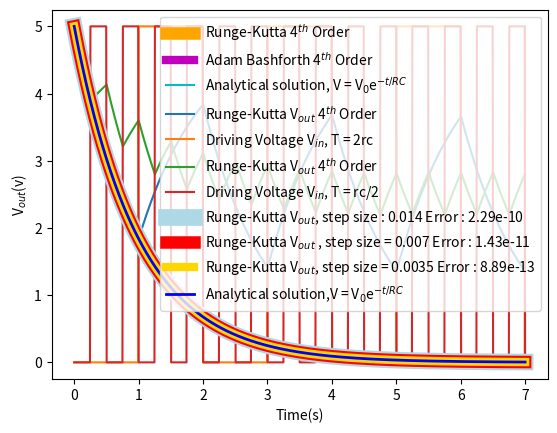

The matplotlib source for this figure:
import numpy as np
import matplotlib.pyplot as plt

# This file answers question 5 of the assignment

def volt_func(function, vi, r, c, n, t):

    """
    :param function: provide a string 'discharge' , 'square1', 'square2'. Specifies the type of fucntion to apply
    :param vi: Initial input voltage
    :param r:  Resistance
    :param c:  Capacitance
    :param n:  number of samples
    :param t:  maximum time limit

    :return voltage_array: returns an array of input voltages depending on the type of function
    :return tim: returns an array of time
    :return tow : returns the time constant

    This function returns a voltage array depending on the type of function being specified. The 'discharge' input sets
     the voltage in after t > 0 as 0. The 'square1' input creates an array of input voltages that act as an input
     square wave with the time period T1. The  'square2' input creates an array of input voltages that act as an input
     square wave with the time period T2.
    """
    tim = np.linspace(0, t, n )                          # create the array of time
    tow = r * c                                         # time constant
    v_d = []                                            # discharge function voltage array
    v_squ1 = []                                         # first square wave voltage array
    v_squ2 = []                                         # second square wave voltage array
    T1 = 2 * r * c                                      # Period definition for square1
    T2 = (r*c)/2                                        # Period definition for square2

    if function == 'discharge' :                        # creating array for the discharge
        for i in range(n):
            k = 0
            v_d.append(k)                               # append the values to the discharge voltage array
        return(v_d,tim, tow)

    if function == 'square1':                         # creating array for the square1 input
        for i in tim:
            if 0 <= i % T1 < T1/2 :                     # Allows for voltages to be calculated across the whole time span
                v_squ1.append(0)                       # Equation for trough
            if (T1/2) <= i % T1 < T1:                      # Equation for peak
                v_squ1.append(vi)
        return(v_squ1, tim, tow)

    if function == 'square2':                          # Creating an array for square2 input
        for i in tim:
            if 0 <= i % T2 < T2 / 2:                    # Inputs values for the trough into the list
                v_squ2.append(0)
            if (T2 / 2) <= i % T2 < T2:                    # Inputs values for the peak into the list
                v_squ2.append(vi)

        return (v_squ2, tim, tow)


def runge_kutta(t_array, vi, tow , n , vo):
    """
    :param t_array:   time array supplied created when obtaining voltage_in_array
    :param vi:  Array of voltage inputs depending on what input was supplied in volt_func
    :param tow: Time constant calculated in volt_func
    :param n:   number of samples
    :param vo:  The initial voltage supplied to the system


    :return v_o_l : returns and array of output voltage values that are a function of the time array
                    using the Runge Kutta method


    This function uses the fourth order Runge Kutta method method to simulate the discharging or charging of an
    RC circuit
    """
    h = (t_array[n-1] / (n-1))                                  # step size
    v_o_l = []                                               # list to hold output of the method
    v_o = vo                                        # initial voltage out is the voltage supplied initially
    v_o_l.append(vo)
    for j in range(0,n - 1):                                    # calculating the voltage out for time in the time array
        k1 = (1 / tow) * (vi[j] - v_o)
        k2 = (1 / tow) * ((vi[j])-(v_o + (h* k1) / 2))      # calculating the components for the Runge Kutta method
        k3 = (1 / tow) * ((vi[j])-(v_o + (h* k2) / 2))
        k4 = (1 / tow) * ((vi[j])-(v_o + h * k3))
        v_o = v_o + h * (k1 + 2*k2 + 2*k3 + k4) * (1 / 6)       # output voltage for each time element
        v_o_l.append(v_o)                                             # appending all values to the k list
    return (v_o_l)


def adams_bashforth(t_array, vi, tow , n, vo):
    """

    :param t_array:   Array of time values
    :param vi:  Array of input voltages
    :param tow: Time constant calculated in volt_func
    :param n:   number of samples
    :param vo:  The initial voltage supplied to the system


    :return x : returns and array of output voltage values that are a function of the time array using the a
    dam bashforth method

    This function uses the fourth order adam bashforth method to simulate the discharging or charging of an
    RC circuit
    """

    h = (t_array[n - 1] / (n-1))                            # step size
    v_out = vo                                          # Initial voltage out
    x = list()                                          # list to hold output of the method
    x.append(v_out)                                     # appending first voltage out to list
    x1 = v_out + (1 / tow) * (vi[1]-v_out) * h               # using Euler step to calculate second voltage out
    x.append(x1)                                        # appending second voltage out to list

    for i in range(1, 3):                              # calculate third and fourth voltage out using Euler step
        x_n1 = x[i-1] + 2*(1/tow)*(vi[i]-x[i])*h
        x.append(x_n1)                                  # Appending the individual voltage out to list

    for k in range(3,n-1):                              # Adam Bashforth method algorithm
        f_a = (1/tow) * (vi[k] - x[k])                     # calculating individual components
        f_b = (1 / tow) * (vi[k] - x[k-1])
        f_c = (1 / tow) * (vi[k] - x[k-2])
        f_d = (1 / tow) * (vi[k] - x[k-3])
        x_next = x[k] + (h / 24) * (55 * f_a - 59 * f_b + 37 * f_c - 9 * f_d) # joining all components in equation
        x.append(x_next)

    return x


def analytic_sol(t_array, v, tow):
    """
    :param t_array: time array that is used to calculate the analytic solution
    :param v: Input voltage for the circuit
    :param tow: time constant, which is resistance multiplied by capacitance


    :return v_out: returns array of voltage_out

    This function uses the analytic solution to the RC circuit and outputs an array of voltages that are a
    function of time.
    """
    v_out = []    # Creating a empty list to store the voltages

    for i in t_array:                                       # loop through the time array
        k = v * (np.exp(-(i / tow)))                        # Compute voltages using analytic solution
        v_out.append(k)                                     # Append the voltages to the list
    return v_out


def method(m , t_array, vi, tow, n, vo):
    """
    :param m: Either 'r' which stands for Runge Kutta method , or 'a' which is for the Adam Bashforth Method
    :param t_array:   Array of time values
    :param vi:  Array of input voltages
    :param tow : time constant
    :param n:   number of samples

    :return array: returns and array of values that are a function of the time array using the adam bashforth method or
    the Runge Kutta method depending on the input m, which can either be, 'r' for Runge method, or 'a' for adam method

    This Function acts as a switch, allowing for the user to decide what method: Runge Kutta or Adam Bashforth to use
    to solve the RC first oder ODE.
    """

    if m == 'r':        # if the input m is 'r' then use the Runge Kutta Method to evaluate the ODE
        array = runge_kutta(t_array, vi, tow, n, vo) # calls on pre-defined function
        return (array)
    if m == 'a':        # if the input m is 'a' then use the Adam Bashforth Method to evaluate the ODE
        array= adams_bashforth(t_array, vi, tow, n, vo) # calls on pre-defined function
        return(array)


# Define the required variables
time = 7                                            # defining the maximum value for time
voltage_in = 5                                      # Maximum input voltage
sample_num = (1) + 1000                            # Number samples, controls the step size as well,add one to fix num
res = 1000                                          # Value for the resistance  in ohms
cap = 1 * 10 ** (-3)                                # value for the capacitance in farads


# Following line calls the function to obtain the input voltage depending on what function we want,
# time array and time constant for use later on
voltage_in_array_dis, time_array_dis, tow_dis = volt_func('discharge', voltage_in, res, cap, sample_num, time)
voltage_in_array_sq1, time_array_sq1, tow_sq1 = volt_func('square1', voltage_in, res, cap, sample_num, time)
voltage_in_array_sq2, time_array_sq2, tow_sq2 = volt_func('square2', voltage_in, res, cap, sample_num, time)

# Following code plots the graphs of; Runge Kutta, Adam Bashforth and the Analytical method for no input voltage
# after t = 0
plt.figure(1)
runge_array = method('r', time_array_dis, voltage_in_array_dis, tow_dis, sample_num, voltage_in)
adam_array = method('a', time_array_dis, voltage_in_array_dis, tow_dis, sample_num , voltage_in)
analytic_array = analytic_sol(time_array_dis, voltage_in, tow_dis)


plt.xlabel("Time(s)")
plt.ylabel("V$_{out}$(v)")
plt.plot(time_array_dis, runge_array, label = 'Runge-Kutta 4$^{th}$ Order', linewidth = 9, color = 'orange')
plt.plot(time_array_dis, adam_array, label = 'Adam Bashforth 4$^{th}$ Order', linewidth = 6, color = 'm' )
plt.plot(time_array_dis, analytic_array, label = 'Analytical solution, V = V$_0$e$^{-t/RC}$', color = 'c')
plt.legend()
plt.show()

# Following code plots the graph of; Runge Kutta for the square wave input square1, which has a period of 2*r*c
runge_array_sq1 = method('r', time_array_sq1, voltage_in_array_sq1, tow_sq1, sample_num, voltage_in )

plt.xlabel("Time(s)")
plt.ylabel("V$_{out}$(v) ")
plt.plot(time_array_sq1, runge_array_sq1, label = 'Runge-Kutta V$_{out}$ 4$^{th}$ Order')
plt.plot(time_array_sq1, voltage_in_array_sq1, label = 'Driving Voltage V$_{in}$, T = 2rc' )
plt.legend(loc = 4)
plt.show()

# Following code plots the graph of; Runge Kutta for the square wave input square2, which has a period of r * c /2
runge_array_sq2 = method('r', time_array_sq2, voltage_in_array_sq2, tow_sq2, sample_num, voltage_in)

plt.xlabel("Time(s)")
plt.ylabel("V$_{out}$(v) ")
plt.plot(time_array_sq2, runge_array_sq2, label = 'Runge-Kutta V$_{out}$ 4$^{th}$ Order')
plt.plot(time_array_sq2, voltage_in_array_sq2, label = 'Driving Voltage V$_{in}$, T = rc/2')
plt.legend()
plt.show()

# Following code plots the graph of; Runge Kutta for the discharge input, for different step sizes
sample_num1 = 1 + 500
sample_num2 = 1 + 1000
sample_num3 = 1 + 2000

# Call the voltage 
voltage_in_array_1, time_array_1, tow_dis_1 = volt_func('discharge', voltage_in, res, cap, sample_num1, time)
voltage_in_array_2, time_array_2, tow_dis_2 = volt_func('discharge', voltage_in, res, cap, sample_num2, time)
voltage_in_array_3, time_array_3, tow_dis_3 = volt_func('discharge', voltage_in, res, cap, sample_num3, time)
runge_array_1 = method('r', time_array_1,voltage_in_array_1, tow_dis_1, sample_num1, voltage_in)
runge_array_2 = method('r', time_array_2, voltage_in_array_2, tow_dis_1, sample_num2, voltage_in)
runge_array_3 = method('r', time_array_3, voltage_in_array_3, tow_dis_1, sample_num3, voltage_in)

analytic_array_1 = analytic_sol(time_array_1, voltage_in, tow_dis_1)
analytic_array_2 = analytic_sol(time_array_2, voltage_in, tow_dis_2)
analytic_array_3 = analytic_sol(time_array_3, voltage_in, tow_dis_3)


# Calculating error for each line with respect to the analytical solution
difference1 = [abs(el - el2) for el, el2 in zip(runge_array_1 , analytic_array_1)]
difference2 = [abs(el - el2) for el, el2 in zip(runge_array_2 , analytic_array_2)]
difference3 = [abs(el - el2) for el, el2 in zip(runge_array_3 , analytic_array_3)]


mean1 = "%.3g" % np.mean(difference1)
mean2 = "%.3g" % np.mean(difference2)
mean3 = "%.3g" % np.mean(difference3)
print(mean1)
print(mean2)
print(mean3)


plt.xlabel("Time(s)")
plt.ylabel("V$_{out}$(v) ")

plt.plot(time_array_1, runge_array_1, label ='Runge-Kutta V$_{out}$, step size : '
                                + str(time/(sample_num1 - 1)) + ' Error : ' + str(mean1) , lw = 12, color='lightblue')
plt.plot(time_array_2, runge_array_2, label = 'Runge-Kutta V$_{out}$ , step size = '
                                + str(time/(sample_num2 - 1)) + ' Error : ' + str(mean2), lw = 9, color ='red' )
plt.plot(time_array_3, runge_array_3, label = 'Runge-Kutta V$_{out}$, step size = '
                                + str(time/(sample_num3 - 1)) + ' Error : ' + str(mean3) , lw = 6, color ='gold')
plt.plot(time_array_dis, analytic_array, label = 'Analytical solution,V = V$_0$e$^{-t/RC}$', lw = 2, color = 'b')

plt.legend()
plt.show()




